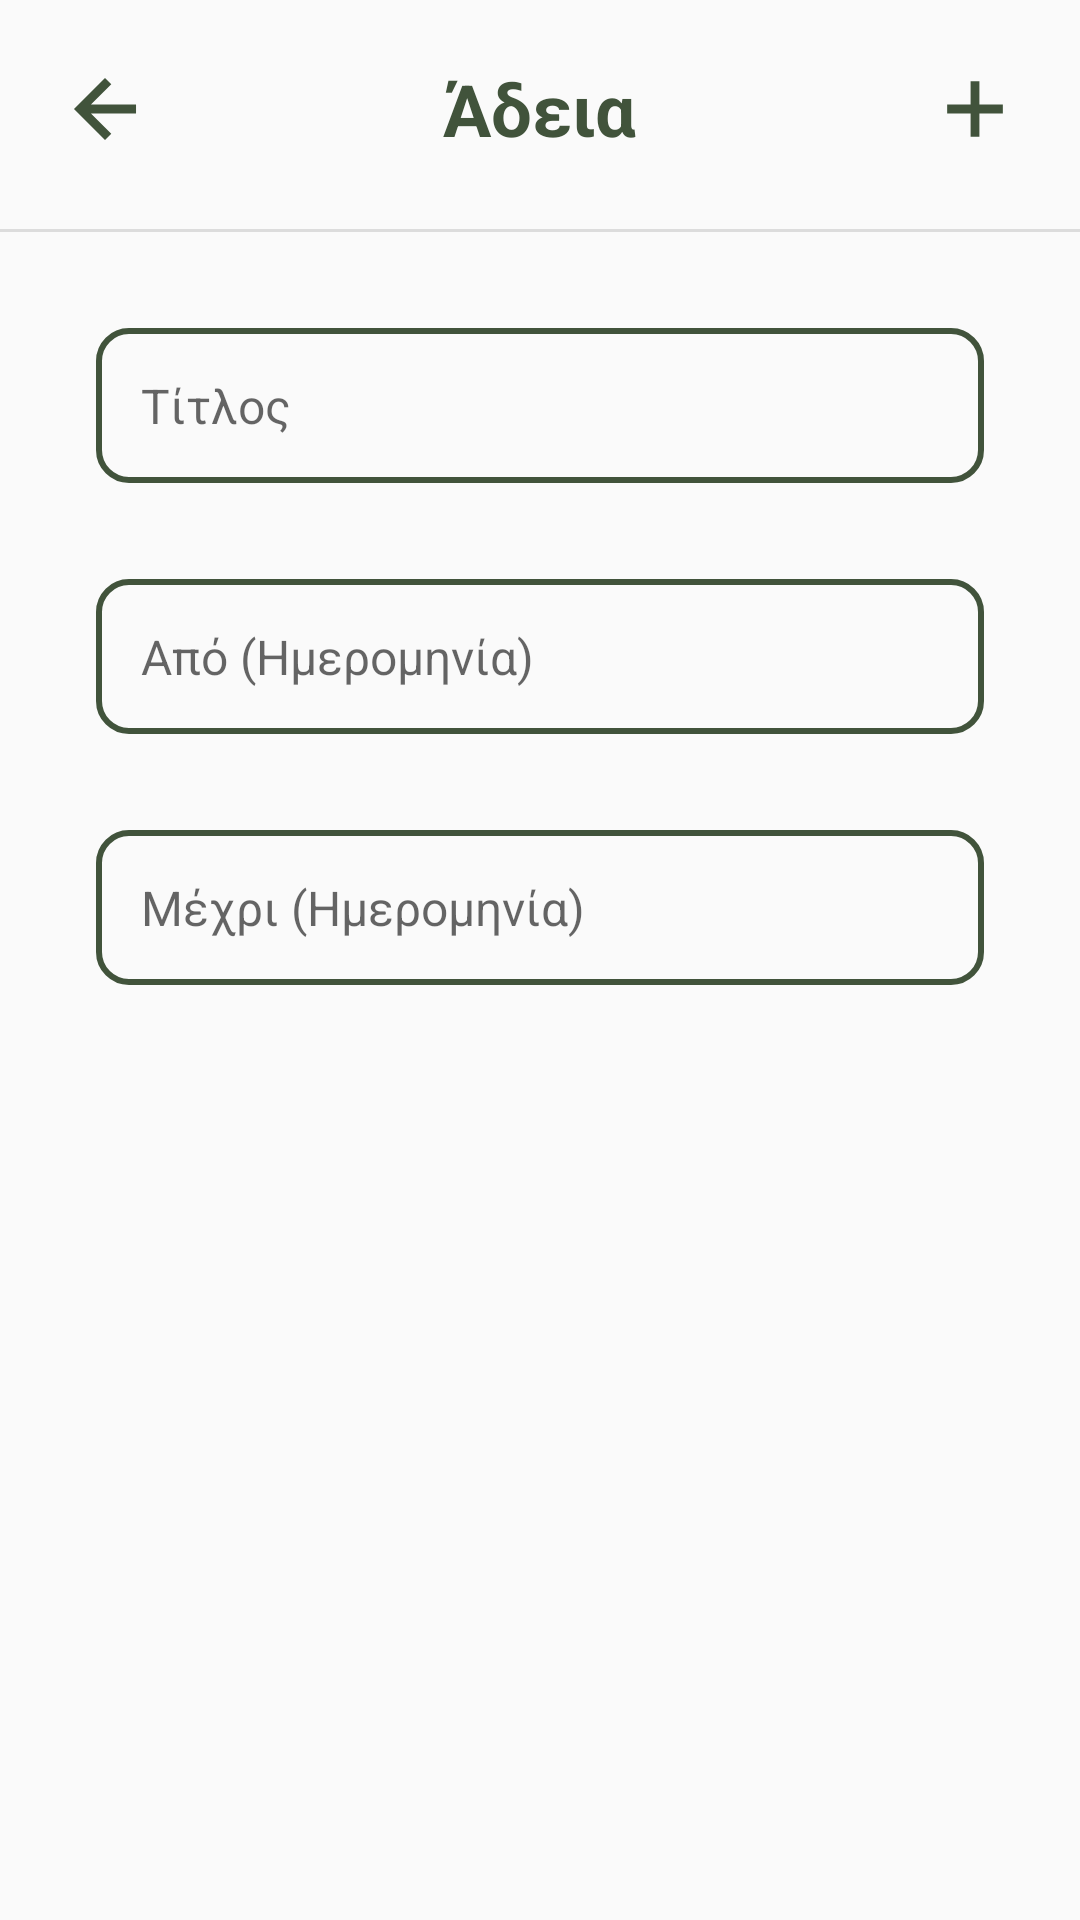

Reconstruct the res/layout file that produces this screen, plus the resources it refers to.
<!-- AndroidManifest.xml: application theme Theme.Leledometro -->
<!-- res/layout/activity_add_free_day.xml -->
<?xml version="1.0" encoding="utf-8"?>
<androidx.constraintlayout.widget.ConstraintLayout xmlns:android="http://schemas.android.com/apk/res/android"
    xmlns:app="http://schemas.android.com/apk/res-auto"
    xmlns:tools="http://schemas.android.com/tools"
    android:layout_width="match_parent"
    android:layout_height="match_parent"
    tools:context=".ui.freeday.AddFreeDayActivity">

    <ImageButton
        android:id="@+id/btn_back"
        android:layout_width="wrap_content"
        android:layout_height="wrap_content"
        android:layout_marginStart="20dp"
        android:background="@android:color/transparent"
        app:layout_constraintBottom_toBottomOf="@+id/txt_title"
        app:layout_constraintEnd_toEndOf="parent"
        app:layout_constraintHorizontal_bias="0.0"
        app:layout_constraintStart_toStartOf="parent"
        app:layout_constraintTop_toTopOf="@+id/txt_title"
        app:srcCompat="@drawable/ic_arrow_back_green_30dp" />

    <ImageButton
        android:id="@+id/btn_add"
        android:layout_width="wrap_content"
        android:layout_height="wrap_content"
        android:layout_marginEnd="20dp"
        android:background="@android:color/transparent"
        android:textAlignment="center"
        app:layout_constraintBottom_toBottomOf="@+id/txt_title"
        app:layout_constraintEnd_toEndOf="parent"
        app:layout_constraintHorizontal_bias="1.0"
        app:layout_constraintStart_toEndOf="@+id/btn_back"
        app:layout_constraintTop_toTopOf="@+id/txt_title"
        app:srcCompat="@drawable/ic_add_green_30dp" />

    <TextView
        android:id="@+id/txt_title"
        android:layout_width="wrap_content"
        android:layout_height="wrap_content"
        android:layout_marginTop="20dp"
        android:text="Άδεια"
        android:textColor="@color/green"
        android:textSize="24sp"
        android:textStyle="bold"
        app:layout_constraintEnd_toEndOf="parent"
        app:layout_constraintStart_toStartOf="parent"
        app:layout_constraintTop_toTopOf="parent" />

    <View
        android:id="@+id/divider"
        android:layout_width="391dp"
        android:layout_height="1dp"
        android:layout_marginTop="24dp"
        android:background="?android:attr/listDivider"
        app:layout_constraintEnd_toEndOf="parent"
        app:layout_constraintStart_toStartOf="parent"
        app:layout_constraintTop_toBottomOf="@+id/txt_title" />


    <EditText
        android:id="@+id/txt_edit_title"
        android:layout_width="0dp"
        android:layout_height="wrap_content"
        android:layout_marginStart="32dp"
        android:layout_marginTop="32dp"
        android:layout_marginEnd="32dp"
        android:background="@drawable/rounded_corners_rectangle_green_no_fill"
        android:hint="Τίτλος"
        android:padding="15dp"
        android:textSize="16sp"
        app:layout_constraintEnd_toEndOf="parent"
        app:layout_constraintStart_toStartOf="parent"
        app:layout_constraintTop_toBottomOf="@+id/divider" />


    <TextView
        android:id="@+id/txt_start_date"
        android:layout_width="0dp"
        android:layout_height="wrap_content"
        android:layout_marginStart="32dp"
        android:layout_marginTop="32dp"
        android:layout_marginEnd="32dp"
        android:background="@drawable/rounded_corners_rectangle_green_no_fill"
        android:editable="false"
        android:hint="Από (Ημερομηνία)"
        android:padding="15dp"
        android:textSize="16sp"
        app:layout_constraintEnd_toEndOf="parent"
        app:layout_constraintStart_toStartOf="parent"
        app:layout_constraintTop_toBottomOf="@id/txt_edit_title" />


    <TextView
        android:id="@+id/txt_end_date"
        android:layout_width="0dp"
        android:layout_height="wrap_content"
        android:layout_marginStart="32dp"
        android:layout_marginTop="32dp"
        android:layout_marginEnd="32dp"
        android:background="@drawable/rounded_corners_rectangle_green_no_fill"
        android:editable="false"
        android:hint="Μέχρι (Ημερομηνία)"
        android:padding="15dp"
        android:textSize="16sp"
        app:layout_constraintEnd_toEndOf="parent"
        app:layout_constraintStart_toStartOf="parent"
        app:layout_constraintTop_toBottomOf="@id/txt_start_date" />


</androidx.constraintlayout.widget.ConstraintLayout>
<!-- resources referenced by this layout -->
<resources>
  <color name="green">#41533b</color>
  <!-- drawable ic_add_green_30dp (drawable) -->
  <?xml version="1.0" encoding="utf-8"?>
  <vector xmlns:android="http://schemas.android.com/apk/res/android"
      android:width="30dp"
      android:height="30dp"
      android:viewportWidth="960"
      android:viewportHeight="960"
      android:tint="@color/green">
      <path
          android:fillColor="@color/white"
          android:pathData="M433,777L433,527L183,527L183,433L433,433L433,183L527,183L527,433L777,433L777,527L527,527L527,777L433,777Z"/>
  </vector>
  <!-- drawable ic_arrow_back_green_30dp (drawable) -->
  <?xml version="1.0" encoding="utf-8"?>
  <vector xmlns:android="http://schemas.android.com/apk/res/android"
      android:width="30dp"
      android:height="30dp"
      android:viewportWidth="960"
      android:viewportHeight="960"
      android:tint="@color/green">
      <path
          android:fillColor="@android:color/white"
          android:pathData="M480,811L149,480L480,149L547,215L330,433L811,433L811,527L330,527L547,744L480,811Z"/>
  </vector>
  <!-- drawable rounded_corners_rectangle_green_no_fill (drawable) -->
  <?xml version="1.0" encoding="utf-8"?>
  <selector xmlns:android="http://schemas.android.com/apk/res/android">
      <item>
          <shape android:shape="rectangle">
              <corners android:radius="10dp" />
              <stroke android:width="2dp"
                  android:color="@color/green"/>
          </shape>
      </item>
  </selector>
  <style name="Theme.Leledometro" parent="Theme.AppCompat.DayNight">
          
          <item name="colorPrimary">@color/green</item>
          <item name="colorPrimaryVariant">@color/green</item>
          <item name="colorOnPrimary">@color/white</item>
          
          <item name="colorSecondary">@color/brown</item>
          <item name="colorSecondaryVariant">@color/beige</item>
          <item name="colorOnSecondary">@color/white</item>
  
          <item name="backgroundColor">@color/white</item>
          <item name="android:textColor">@color/black</item>
          
          <item name="android:statusBarColor">?attr/colorPrimaryVariant</item>
          
  
          <item name="contentInsetStart">0dp</item>
          <item name="contentInsetEnd">0dp</item>
          <item name="android:actionBarSize">80dp</item>
  
  
      </style>
  <color name="white">#FFFFFFFF</color>
  <color name="brown">#604439</color>
  <color name="beige">#9e9a75</color>
  <color name="black">#FF000000</color>
</resources>
